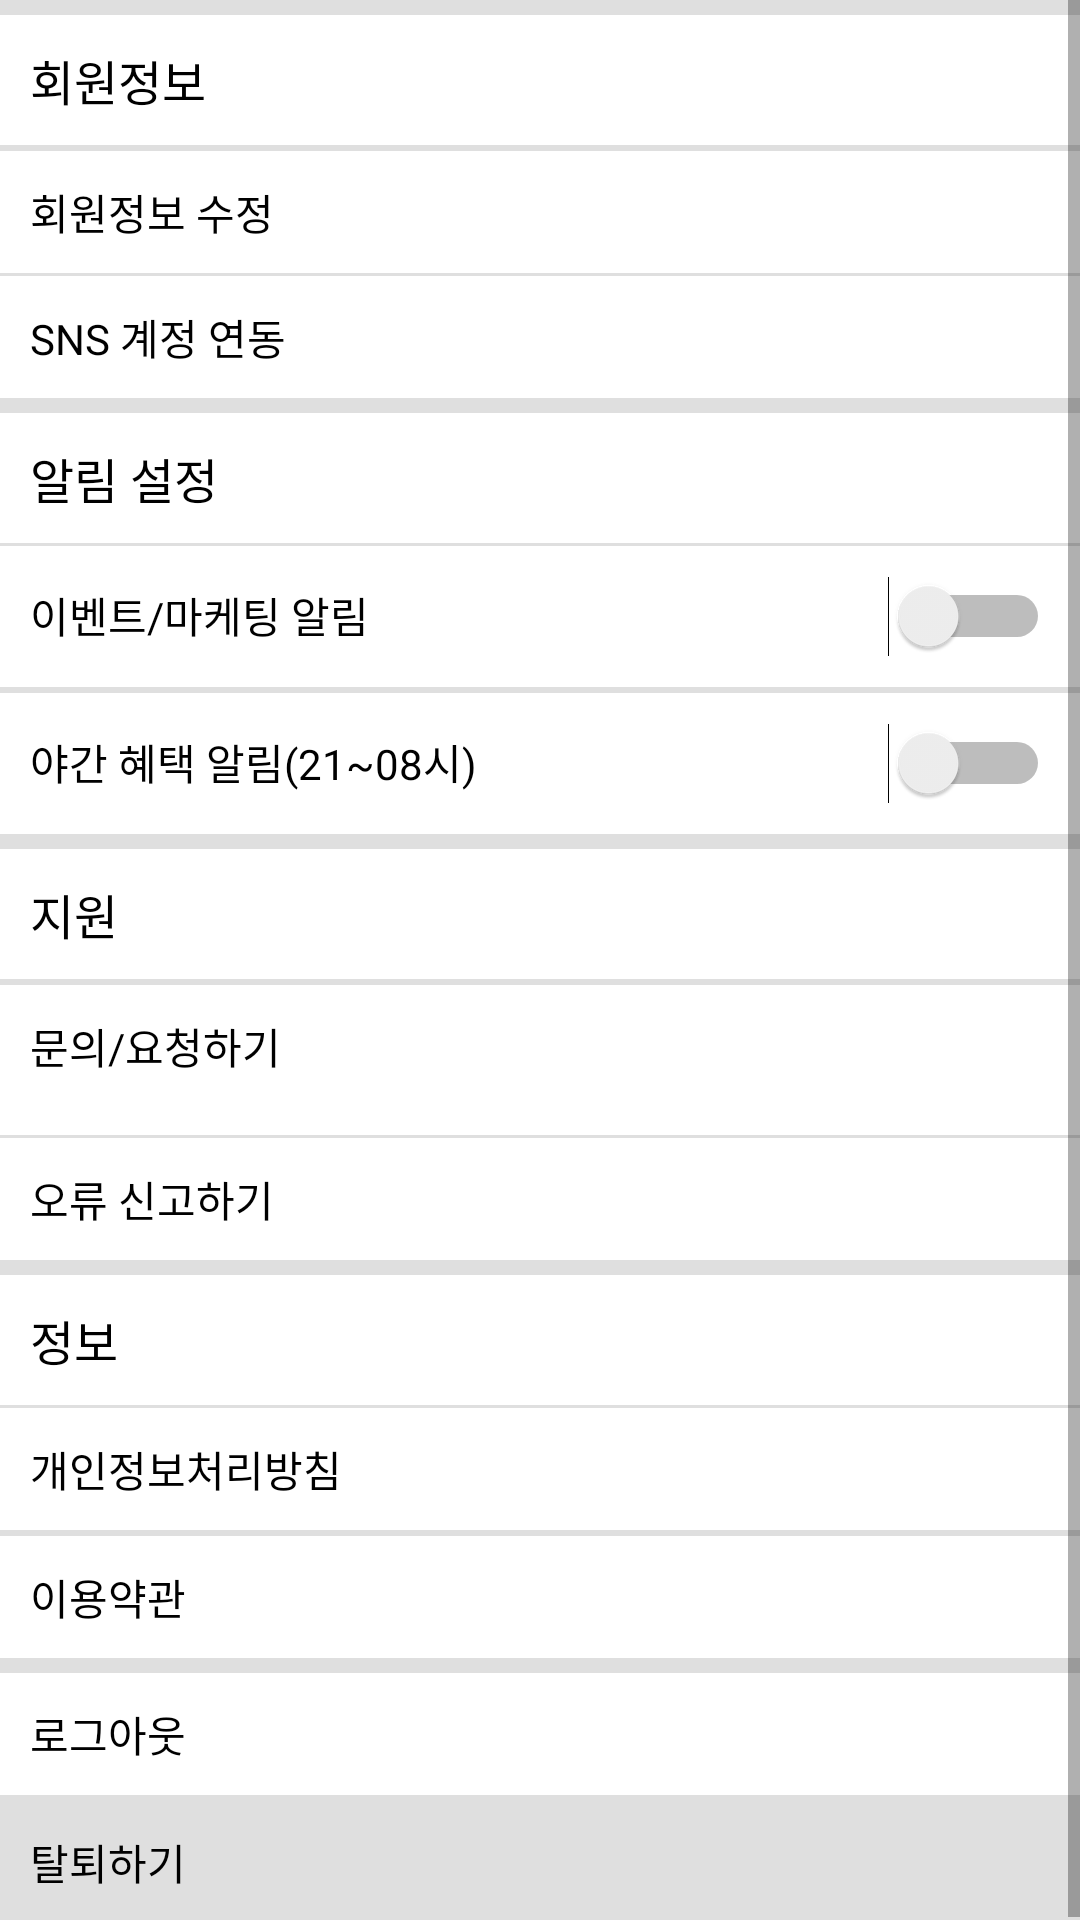

Write the Android layout XML for this screen, with the resource values it uses.
<!-- AndroidManifest.xml: application theme Theme.Clone_Hiver -->
<!-- res/layout/activity_my_setting.xml -->
<?xml version="1.0" encoding="utf-8"?>
<androidx.constraintlayout.widget.ConstraintLayout
    xmlns:android="http://schemas.android.com/apk/res/android"
    xmlns:app="http://schemas.android.com/apk/res-auto"
    xmlns:tools="http://schemas.android.com/tools"
    android:layout_width="match_parent"
    android:layout_height="match_parent"
    tools:context=".activity.MySettingActivity">

    <ScrollView
        android:layout_width="match_parent"
        android:layout_height="match_parent"
        app:layout_constraintStart_toStartOf="parent"
        app:layout_constraintEnd_toEndOf="parent"
        app:layout_constraintTop_toTopOf="parent"
        app:layout_constraintBottom_toBottomOf="parent">
        <LinearLayout
            android:layout_width="match_parent"
            android:layout_height="match_parent"
            android:orientation="vertical">

            <View
                android:layout_width="match_parent"
                android:layout_height="5dp"
                android:background="@color/gray"/>

            <TextView
                android:layout_width="match_parent"
                android:layout_height="wrap_content"
                android:text="회원정보"
                android:textSize="16sp"
                android:textColor="@color/black"
                android:padding="10dp"/>

            <View
                android:layout_width="match_parent"
                android:layout_height="2dp"
                android:background="@color/gray"/>

            <TextView
                android:layout_width="match_parent"
                android:layout_height="wrap_content"
                android:text="회원정보 수정"
                android:textSize="14sp"
                android:textColor="@color/black"
                android:padding="10dp"/>

            <View
                android:layout_width="match_parent"
                android:layout_height="1dp"
                android:background="@color/gray"/>

            <TextView
                android:layout_width="match_parent"
                android:layout_height="wrap_content"
                android:text="SNS 계정 연동"
                android:textSize="14sp"
                android:textColor="@color/black"
                android:padding="10dp"/>

            <View
                android:layout_width="match_parent"
                android:layout_height="5dp"
                android:background="@color/gray"/>

            <TextView
                android:layout_width="match_parent"
                android:layout_height="wrap_content"
                android:text="알림 설정"
                android:textSize="16sp"
                android:textColor="@color/black"
                android:padding="10dp"/>

            <View
                android:layout_width="match_parent"
                android:layout_height="1dp"
                android:background="@color/gray"/>

            <LinearLayout
                android:layout_width="match_parent"
                android:layout_height="wrap_content"
                android:orientation="horizontal"
                android:padding="10dp">

                <TextView
                    android:layout_width="wrap_content"
                    android:layout_height="wrap_content"
                    android:text="이벤트/마케팅 알림"
                    android:textSize="14sp"
                    android:textColor="@color/black" />

                <View
                    android:layout_width="0dp"
                    android:layout_height="0dp"
                    android:layout_weight="1"/>

                <Switch
                    android:layout_width="wrap_content"
                    android:layout_height="wrap_content"/>

            </LinearLayout>

            <View
                android:layout_width="match_parent"
                android:layout_height="2dp"
                android:background="@color/gray"/>

            <LinearLayout
                android:layout_width="match_parent"
                android:layout_height="wrap_content"
                android:orientation="horizontal"
                android:padding="10dp">

                <TextView
                    android:layout_width="wrap_content"
                    android:layout_height="wrap_content"
                    android:text="야간 혜택 알림(21~08시)"
                    android:textSize="14sp"
                    android:textColor="@color/black" />

                <View
                    android:layout_width="0dp"
                    android:layout_height="0dp"
                    android:layout_weight="1"/>

                <Switch
                    android:layout_width="wrap_content"
                    android:layout_height="wrap_content"/>

            </LinearLayout>

            <View
                android:layout_width="match_parent"
                android:layout_height="5dp"
                android:background="@color/gray"/>

            <TextView
                android:layout_width="match_parent"
                android:layout_height="wrap_content"
                android:text="지원"
                android:textSize="16sp"
                android:textColor="@color/black"
                android:padding="10dp"/>

            <View
                android:layout_width="match_parent"
                android:layout_height="2dp"
                android:background="@color/gray"/>

            <LinearLayout
                android:layout_width="match_parent"
                android:layout_height="wrap_content"
                android:orientation="horizontal"
                android:padding="10dp">

                <TextView
                    android:layout_width="wrap_content"
                    android:layout_height="wrap_content"
                    android:text="문의/요청하기"
                    android:textSize="14sp"
                    android:textColor="@color/black"/>

                <View
                    android:layout_width="0dp"
                    android:layout_height="0dp"
                    android:layout_weight="1"/>

                <ImageView
                    android:layout_width="30dp"
                    android:layout_height="30dp"
                    android:src="@drawable/info_icon"/>

            </LinearLayout>

            <View
                android:layout_width="match_parent"
                android:layout_height="1dp"
                android:background="@color/gray"/>

            <TextView
                android:layout_width="match_parent"
                android:layout_height="wrap_content"
                android:text="오류 신고하기"
                android:textSize="14sp"
                android:textColor="@color/black"
                android:padding="10dp"/>

            <View
                android:layout_width="match_parent"
                android:layout_height="5dp"
                android:background="@color/gray"/>

            <TextView
                android:layout_width="match_parent"
                android:layout_height="wrap_content"
                android:text="정보"
                android:textSize="16sp"
                android:textColor="@color/black"
                android:padding="10dp"/>

            <View
                android:layout_width="match_parent"
                android:layout_height="1dp"
                android:background="@color/gray"/>

            <TextView
                android:layout_width="match_parent"
                android:layout_height="wrap_content"
                android:text="개인정보처리방침"
                android:textSize="14sp"
                android:textColor="@color/black"
                android:padding="10dp"/>

            <View
                android:layout_width="match_parent"
                android:layout_height="2dp"
                android:background="@color/gray"/>

            <TextView
                android:layout_width="match_parent"
                android:layout_height="wrap_content"
                android:text="이용약관"
                android:textSize="14sp"
                android:textColor="@color/black"
                android:padding="10dp"/>

            <View
                android:layout_width="match_parent"
                android:layout_height="5dp"
                android:background="@color/gray"/>

            <TextView
                android:layout_width="match_parent"
                android:layout_height="wrap_content"
                android:text="로그아웃"
                android:textSize="14sp"
                android:textColor="@color/black"
                android:padding="10dp"/>

            <View
                android:layout_width="match_parent"
                android:layout_height="2dp"
                android:background="@color/gray"/>

            <TextView
                android:layout_width="match_parent"
                android:layout_height="wrap_content"
                android:text="탈퇴하기"
                android:textSize="14sp"
                android:textColor="@color/black"
                android:background="@color/gray"
                android:padding="10dp"/>

        </LinearLayout>
    </ScrollView>

</androidx.constraintlayout.widget.ConstraintLayout>
<!-- resources referenced by this layout -->
<resources>
  <color name="black">#FF000000</color>
  <color name="gray">#FFDFDFDF</color>
  <style name="Theme.Clone_Hiver" parent="Theme.MaterialComponents.DayNight.DarkActionBar">
          
          <item name="colorPrimary">@color/purple_500</item>
          <item name="colorPrimaryVariant">@color/purple_700</item>
          <item name="colorOnPrimary">@color/white</item>
          
          <item name="colorSecondary">@color/teal_200</item>
          <item name="colorSecondaryVariant">@color/teal_700</item>
          <item name="colorOnSecondary">@color/black</item>
          
          <item name="android:statusBarColor" tools:targetApi="l">?attr/colorPrimaryVariant</item>
          
      </style>
  <color name="purple_500">#FF6200EE</color>
  <color name="purple_700">#FF3700B3</color>
  <color name="white">#FFFFFFFF</color>
  <color name="teal_200">#FF03DAC5</color>
  <color name="teal_700">#FF018786</color>
</resources>
